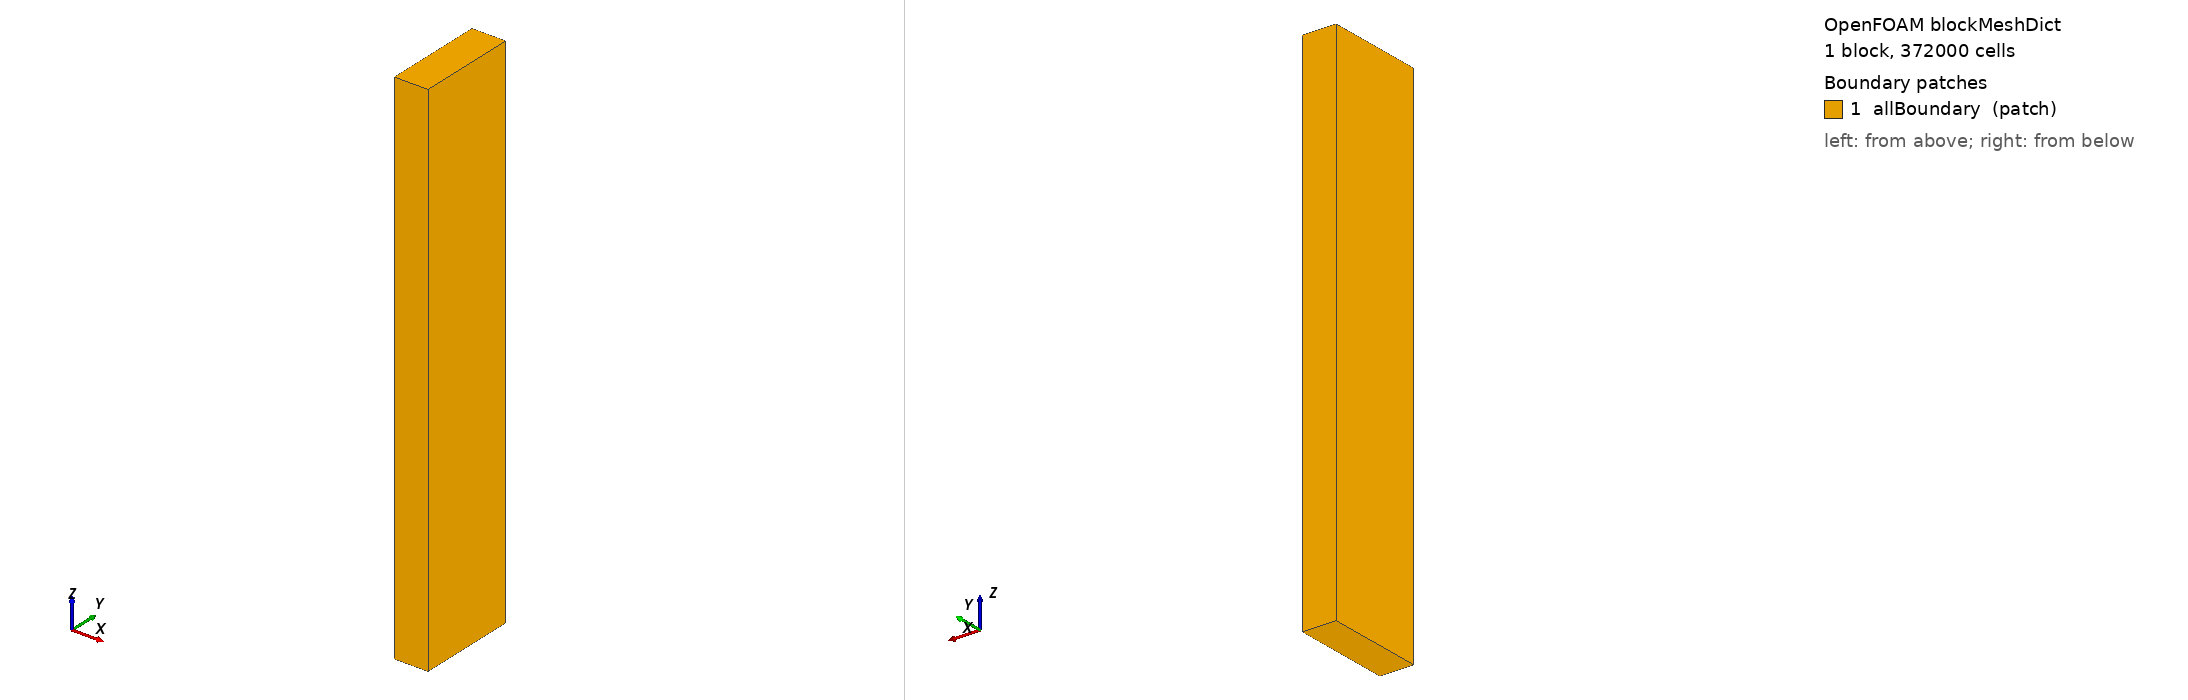

OpenFOAM case: the mesh blockMesh builds from blockMeshDict, 1 block(s), 372000 cells. Boundary patches (legend numbers): 1 allBoundary (patch). Left view from above one corner, right view from below the opposite corner. Boundary conditions: 6 field file(s) under 0/; 0 of 1 drawn patches have an entry in a shipped field file.

=== system/blockMeshDict ===
FoamFile
{
    version     2.0;
    format      ascii;
    class       dictionary;
    object      blockMeshDict;
}

scale   1;

xMin   -0.30;
xMax    0.30;
yMin   -0.30;
yMax    1.50;
zMin   -0.10;
zMax    9.30;

vertices
(
    ($xMin $yMin $zMin)
    ($xMax $yMin $zMin)
    ($xMax $yMax $zMin)
    ($xMin $yMax $zMin)
    ($xMin $yMin $zMax)
    ($xMax $yMin $zMax)
    ($xMax $yMax $zMax)
    ($xMin $yMax $zMax)
);

// Background: 20x60x310 = 372,000 cells (~30 mm each)
// After snappy level 1 refinement -> ~1.2-1.5 M cells
blocks
(
    hex (0 1 2 3 4 5 6 7) (20 60 310) simpleGrading (1 1 1)
);

edges ();

boundary
(
    allBoundary
    {
        type patch;
        faces
        (
            (0 3 2 1)
            (4 5 6 7)
            (0 1 5 4)
            (3 7 6 2)
            (0 4 7 3)
            (1 2 6 5)
        );
    }
);

mergePatchPairs ();


=== system/controlDict ===
FoamFile
{
    version     2.0;
    format      ascii;
    class       dictionary;
    object      controlDict;
}

application         rhoReactingBuoyantFoam;

startFrom           startTime;
startTime           0;
stopAt              endTime;

// Physical time: need ~2-3 flow-through times for quasi-steady mean.
// Flow-through = pipe length / mean velocity = 9.4 / 10 = 0.94 s.
// endTime = 2.5 s gives ~2.6 flow-throughs, enough for mean-flow
// convergence and stable mixing statistics.
endTime             1.5;

// Initial dt: very small to absorb the injection transient.
// adjustTimeStep will ramp this up based on Courant.
deltaT              1e-5;

writeControl        adjustable;
writeInterval       0.1;
purgeWrite          3;
writeFormat         ascii;
writePrecision      10;
writeCompression    off;
timeFormat          general;
timePrecision       8;
runTimeModifiable   true;

// Courant-based adaptive time stepping. maxCo=1.0 is the conservative
// choice for compressible mixing; max dt capped so we always resolve
// the branch injection time scale (d/U = 0.115/32 ~= 3.6 ms).
adjustTimeStep      yes;
maxCo               2.0;
maxDeltaT           0.01;

functions
{
    residuals
    {
        type                solverInfo;
        libs                ("libutilityFunctionObjects.so");
        fields              (U p_rgh H2 k omega);
        writeControl        timeStep;
        writeInterval       1;
    }

    outletFlux
    {
        type                surfaceFieldValue;
        libs                ("libfieldFunctionObjects.so");
        fields              (phi);
        operation           sum;
        regionType          patch;
        name                outlet;
        writeFields         false;
        log                 true;
        writeControl        timeStep;
        writeInterval       100;
    }

    H2_outletAvg
    {
        type                surfaceFieldValue;
        libs                ("libfieldFunctionObjects.so");
        fields              (H2);
        operation           areaAverage;
        regionType          patch;
        name                outlet;
        writeFields         false;
        log                 true;
        writeControl        timeStep;
        writeInterval       100;
    }

    p_rgh_inlet
    {
        type                surfaceFieldValue;
        libs                ("libfieldFunctionObjects.so");
        fields              (p_rgh);
        operation           areaAverage;
        regionType          patch;
        name                main_inlet;
        writeFields         false;
        log                 true;
        writeControl        timeStep;
        writeInterval       100;
    }

    p_rgh_outlet
    {
        type                surfaceFieldValue;
        libs                ("libfieldFunctionObjects.so");
        fields              (p_rgh);
        operation           areaAverage;
        regionType          patch;
        name                outlet;
        writeFields         false;
        log                 true;
        writeControl        timeStep;
        writeInterval       100;
    }
}
